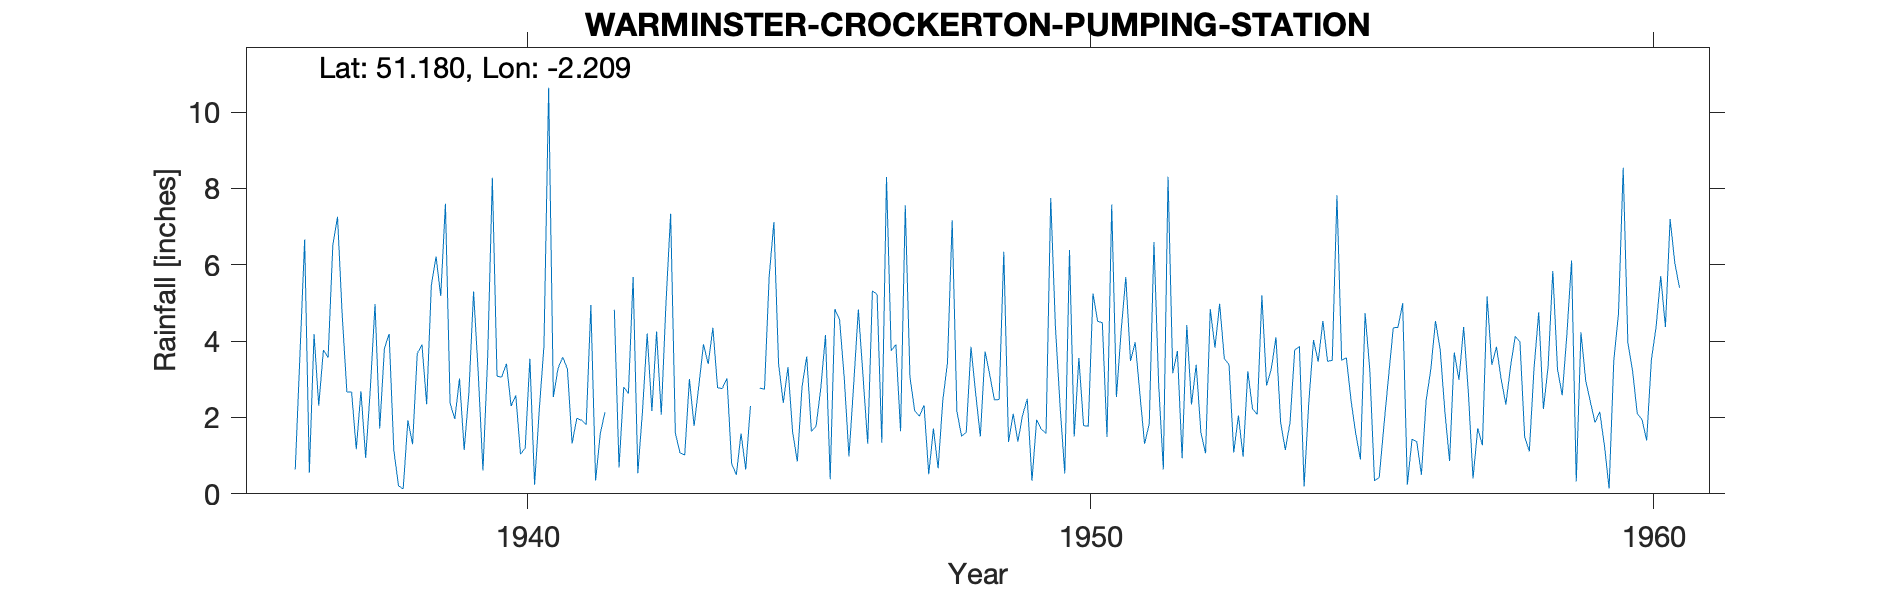

The table this chart was drawn from, first rows:
WARMINSTER-CROCKERTON-PUMPING-STATION, , , , , , , , , , , , , , , , , , , , , , , 
Grid ref, ST855423, Long, -2.209, Lat, 51.18, Elevation, 460, ft, , , , , , , , , , , , , , , 
Station no, 1517/7, , , , , , , , , , , , , , , , , , , , , , 
, 1931, 1932, 1933, 1934, 1935, 1936, 1937, 1938, 1939, 1940, 1941, 1942, 1943, 1944, 1945, 1946, 1947, 1948, 1949, 1950, 1951, 1952, 1953
January, , , , , , , 6.51, 4.19, 7.6, 3.06, 3.29, 4.82, 7.34, 3.03, 2.38, 4.56, 3.91, 7.17, 1.36, 0.53, 4.26, 3.74, 1.08
February, , , , , , , 7.26, 1.15, 2.37, 3.41, 3.58, 0.69, 1.59, 0.79, 3.32, 3.03, 1.64, 2.16, 2.1, 6.39, 5.68, 0.93, 2.05
March, , , , , , , 4.69, 0.21, 1.96, 2.3, 3.27, 2.8, 1.07, 0.5, 1.61, 0.98, 7.56, 1.51, 1.37, 1.5, 3.48, 4.42, 0.97
April, , , , , , , 2.67, 0.13, 3.02, 2.58, 1.32, 2.63, 1.02, 1.58, 0.85, 2.85, 3.06, 1.61, 2.06, 3.56, 3.97, 2.34, 3.21
May, , , , , , 0.64, 2.67, 1.93, 1.15, 1.04, 1.98, 5.68, 3.01, 0.64, 2.8, 4.83, 2.18, 3.85, 2.49, 1.79, 2.62, 3.38, 2.23
June, , , , , , 3.65, 1.17, 1.3, 2.65, 1.2, 1.93, 0.54, 1.78, 2.3, 3.6, 3.08, 2.03, 2.63, 0.34, 1.77, 1.31, 1.61, 2.08
July, , , , , , 6.66, 2.69, 3.68, 5.3, 3.54, 1.81, 2.17, 2.83, , 1.63, 1.31, 2.32, 1.5, 1.94, 5.25, 1.84, 1.06, 5.2
August, , , , , , 0.55, 0.94, 3.91, 3.15, 0.24, 4.95, 4.2, 3.92, 2.77, 1.78, 5.32, 0.51, 3.73, 1.69, 4.52, 6.6, 4.84, 2.84
September, , , , , , 4.19, 2.76, 2.35, 0.61, 2.2, 0.35, 2.17, 3.4, 2.74, 2.77, 5.22, 1.71, 3.12, 1.58, 4.48, 2.87, 3.83, 3.27
October, , , , , , 2.31, 4.97, 5.46, 3.56, 3.87, 1.58, 4.25, 4.35, 5.7, 4.16, 1.34, 0.67, 2.46, 7.75, 1.49, 0.64, 4.98, 4.1
November, , , , , , 3.77, 1.71, 6.22, 8.28, 10.64, 2.14, 2.07, 2.78, 7.12, 0.38, 8.3, 2.45, 2.47, 4.37, 7.58, 8.31, 3.54, 1.87
December, , , , , , 3.57, 3.81, 5.18, 3.08, 2.54, , 4.99, 2.76, 3.41, 4.84, 3.75, 3.44, 6.34, 2.28, 2.54, 3.16, 3.39, 1.15
Total, , , , , , , 41.85, 35.71, 42.73, 36.62, , 37.01, 35.85, , 30.12, 44.57, 31.48, 38.55, 29.33, 41.4, 44.74, 38.06, 30.05
1941 Dec estimated, , , , , , , , , , , , , , , , , , , , , , , 
1944 Jul estimated, , , , , , , , , , , , , , , , , , , , , , , 
